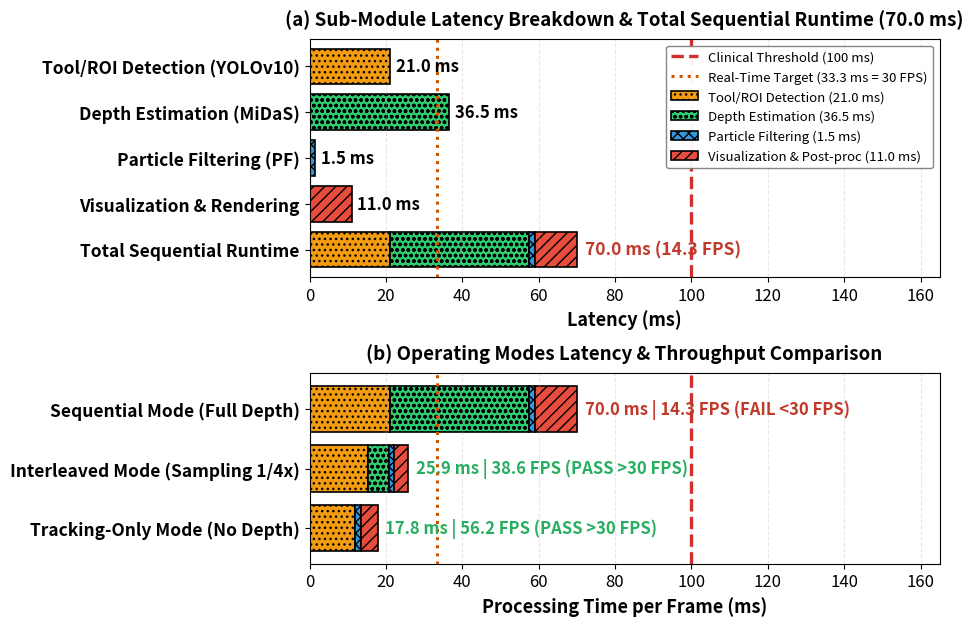

This figure's Python source: (Note: this script raises an exception after producing the figure.)
import matplotlib
matplotlib.use("Agg")
import matplotlib.pyplot as plt
import numpy as np
from pathlib import Path

# Outputs
OUTPUT_PATH = Path("E:/Antigravity/TMRB/sarka6.png")
ARTIFACT_PATH = Path("C:/Users/ANUSKA/.gemini/antigravity-ide/brain/2f9fa35d-b537-4d0e-91a9-b9c745eb4cb1/sarka6.png")

# Set up 2-panel figure with compact vertical height for squeezed bars
fig, (ax1, ax2) = plt.subplots(2, 1, figsize=(10.0, 6.4), dpi=300, gridspec_kw={'height_ratios': [1.25, 1.0]})

# Adjust subplot layout margins
plt.subplots_adjust(top=0.92, bottom=0.10, hspace=0.45, left=0.33, right=0.96)

# Color & Hatch definitions
color_det   = "#f39c12"  # Warm Orange / Peach
color_depth = "#2ecc71"  # Emerald Green
color_pf    = "#3498db"  # Sky Blue
color_rend  = "#e74c3c"  # Coral Red

hatch_det   = "..."
hatch_depth = "ooo"
hatch_pf    = "xxx"
hatch_rend  = "///"

# -------------------------------------------------------------------------
# PANEL A: Sub-Module Latency Breakdown & Total Sequential Runtime
# -------------------------------------------------------------------------
modules = [
    "Tool/ROI Detection (YOLOv10)",
    "Depth Estimation (MiDaS)",
    "Particle Filtering (PF)",
    "Visualization & Rendering",
    "Total Sequential Runtime"
]

y1 = np.arange(len(modules))[::-1]

# Thicker bars squeezed close together
bh = 0.78

det_v   = 21.0
depth_v = 36.5
pf_v    = 1.5
rend_v  = 11.0
total_v = 70.0  # 21.0 + 36.5 + 1.5 + 11.0 = 70.0 ms

# Draw individual module bars
ax1.barh(y1[0], det_v,   height=bh, color=color_det,   edgecolor="black", linewidth=1.2, hatch=hatch_det)
ax1.barh(y1[1], depth_v, height=bh, color=color_depth, edgecolor="black", linewidth=1.2, hatch=hatch_depth)
ax1.barh(y1[2], pf_v,    height=bh, color=color_pf,    edgecolor="black", linewidth=1.2, hatch=hatch_pf)
ax1.barh(y1[3], rend_v,  height=bh, color=color_rend,  edgecolor="black", linewidth=1.2, hatch=hatch_rend)

# Draw Stacked Total Runtime bar
b1 = ax1.barh(y1[4], det_v,   height=bh, color=color_det,   edgecolor="black", linewidth=1.2, hatch=hatch_det, label="Tool/ROI Detection (21.0 ms)")
b2 = ax1.barh(y1[4], depth_v, left=det_v, height=bh, color=color_depth, edgecolor="black", linewidth=1.2, hatch=hatch_depth, label="Depth Estimation (36.5 ms)")
b3 = ax1.barh(y1[4], pf_v,    left=det_v+depth_v, height=bh, color=color_pf, edgecolor="black", linewidth=1.2, hatch=hatch_pf, label="Particle Filtering (1.5 ms)")
b4 = ax1.barh(y1[4], rend_v,  left=det_v+depth_v+pf_v, height=bh, color=color_rend, edgecolor="black", linewidth=1.2, hatch=hatch_rend, label="Visualization & Post-proc (11.0 ms)")

# Value annotations (Large & Crisp)
ax1.text(det_v + 1.5,   y1[0], f"{det_v:.1f} ms",   va="center", fontsize=12.0, fontweight="bold")
ax1.text(depth_v + 1.5, y1[1], f"{depth_v:.1f} ms", va="center", fontsize=12.0, fontweight="bold")
ax1.text(pf_v + 1.5,    y1[2], f"{pf_v:.1f} ms",    va="center", fontsize=12.0, fontweight="bold")
ax1.text(rend_v + 1.5,  y1[3], f"{rend_v:.1f} ms",  va="center", fontsize=12.0, fontweight="bold")
ax1.text(total_v + 2.0, y1[4], f"{total_v:.1f} ms (14.3 FPS)", va="center", fontsize=12.5, fontweight="bold", color="#c0392b")

# Threshold lines
l_clin = ax1.axvline(100.0, color="#d32f2f", linestyle="--", linewidth=2.4, label="Clinical Threshold (100 ms)")
l_rt   = ax1.axvline(33.3,  color="#d35400", linestyle=":",  linewidth=2.2, label="Real-Time Target (33.3 ms = 30 FPS)")

ax1.set_yticks(y1)
ax1.set_yticklabels(modules, fontsize=12.5, fontweight="bold")
ax1.set_xlabel("Latency (ms)", fontsize=13.0, fontweight="bold", labelpad=4)
ax1.set_title("(a) Sub-Module Latency Breakdown & Total Sequential Runtime (70.0 ms)", fontsize=13.5, fontweight="bold", pad=10)
ax1.set_xlim(0, 165)
ax1.set_ylim(-0.6, 4.6)
ax1.tick_params(axis='x', labelsize=12.0)
ax1.grid(True, axis="x", alpha=0.3, linestyle="--")

# Clean, spacious Legend placed inside the empty upper-right region of Panel A (no squeezing)
ax1.legend(loc="upper right", fontsize=9.5, framealpha=0.95, edgecolor="gray")

# -------------------------------------------------------------------------
# PANEL B: Operating Modes Latency & Throughput Comparison
# -------------------------------------------------------------------------
modes = [
    "Sequential Mode (Full Depth)",
    "Interleaved Mode (Sampling 1/4x)",
    "Tracking-Only Mode (No Depth)"
]

y2 = np.arange(len(modes))[::-1]

det_m   = np.array([21.0, 15.2, 12.0])
depth_m = np.array([36.5,  5.5,  0.0])
pf_m    = np.array([ 1.5,  1.5,  1.5])
rend_m  = np.array([11.0,  3.7,  4.3])

totals_m = det_m + depth_m + pf_m + rend_m  # [70.0, 25.9, 17.8]
fps_m    = [1000.0 / t for t in totals_m]    # [14.3, 38.7, 56.1]

ax2.barh(y2, det_m,   height=bh, color=color_det,   edgecolor="black", linewidth=1.2, hatch=hatch_det)
ax2.barh(y2, depth_m, left=det_m, height=bh, color=color_depth, edgecolor="black", linewidth=1.2, hatch=hatch_depth)
ax2.barh(y2, pf_m,    left=det_m+depth_m, height=bh, color=color_pf, edgecolor="black", linewidth=1.2, hatch=hatch_pf)
ax2.barh(y2, rend_m,  left=det_m+depth_m+pf_m, height=bh, color=color_rend, edgecolor="black", linewidth=1.2, hatch=hatch_rend)

for i, (y, tot, fps_v) in enumerate(zip(y2, totals_m, fps_m)):
    tag = " (PASS >30 FPS)" if fps_v >= 30 else " (FAIL <30 FPS)"
    color_tag = "#27ae60" if fps_v >= 30 else "#c0392b"
    ax2.text(tot + 2.0, y, f"{tot:.1f} ms | {fps_v:.1f} FPS{tag}", va="center", ha="left", fontsize=12.0, fontweight="bold", color=color_tag)

ax2.axvline(100.0, color="#d32f2f", linestyle="--", linewidth=2.4)
ax2.axvline(33.3,  color="#d35400", linestyle=":",  linewidth=2.2)

ax2.set_yticks(y2)
ax2.set_yticklabels(modes, fontsize=12.5, fontweight="bold")
ax2.set_xlabel("Processing Time per Frame (ms)", fontsize=13.0, fontweight="bold", labelpad=4)
ax2.set_title("(b) Operating Modes Latency & Throughput Comparison", fontsize=13.5, fontweight="bold", pad=10)
ax2.set_xlim(0, 165)
ax2.set_ylim(-0.6, 2.6)
ax2.tick_params(axis='x', labelsize=12.0)
ax2.grid(True, axis="x", alpha=0.3, linestyle="--")

plt.savefig(OUTPUT_PATH, dpi=300, bbox_inches="tight")
plt.savefig(ARTIFACT_PATH, dpi=300, bbox_inches="tight")
plt.close()

print(f"[SUCCESS] Saved figure with squeezed bars and clean legend to {OUTPUT_PATH} and {ARTIFACT_PATH}")
